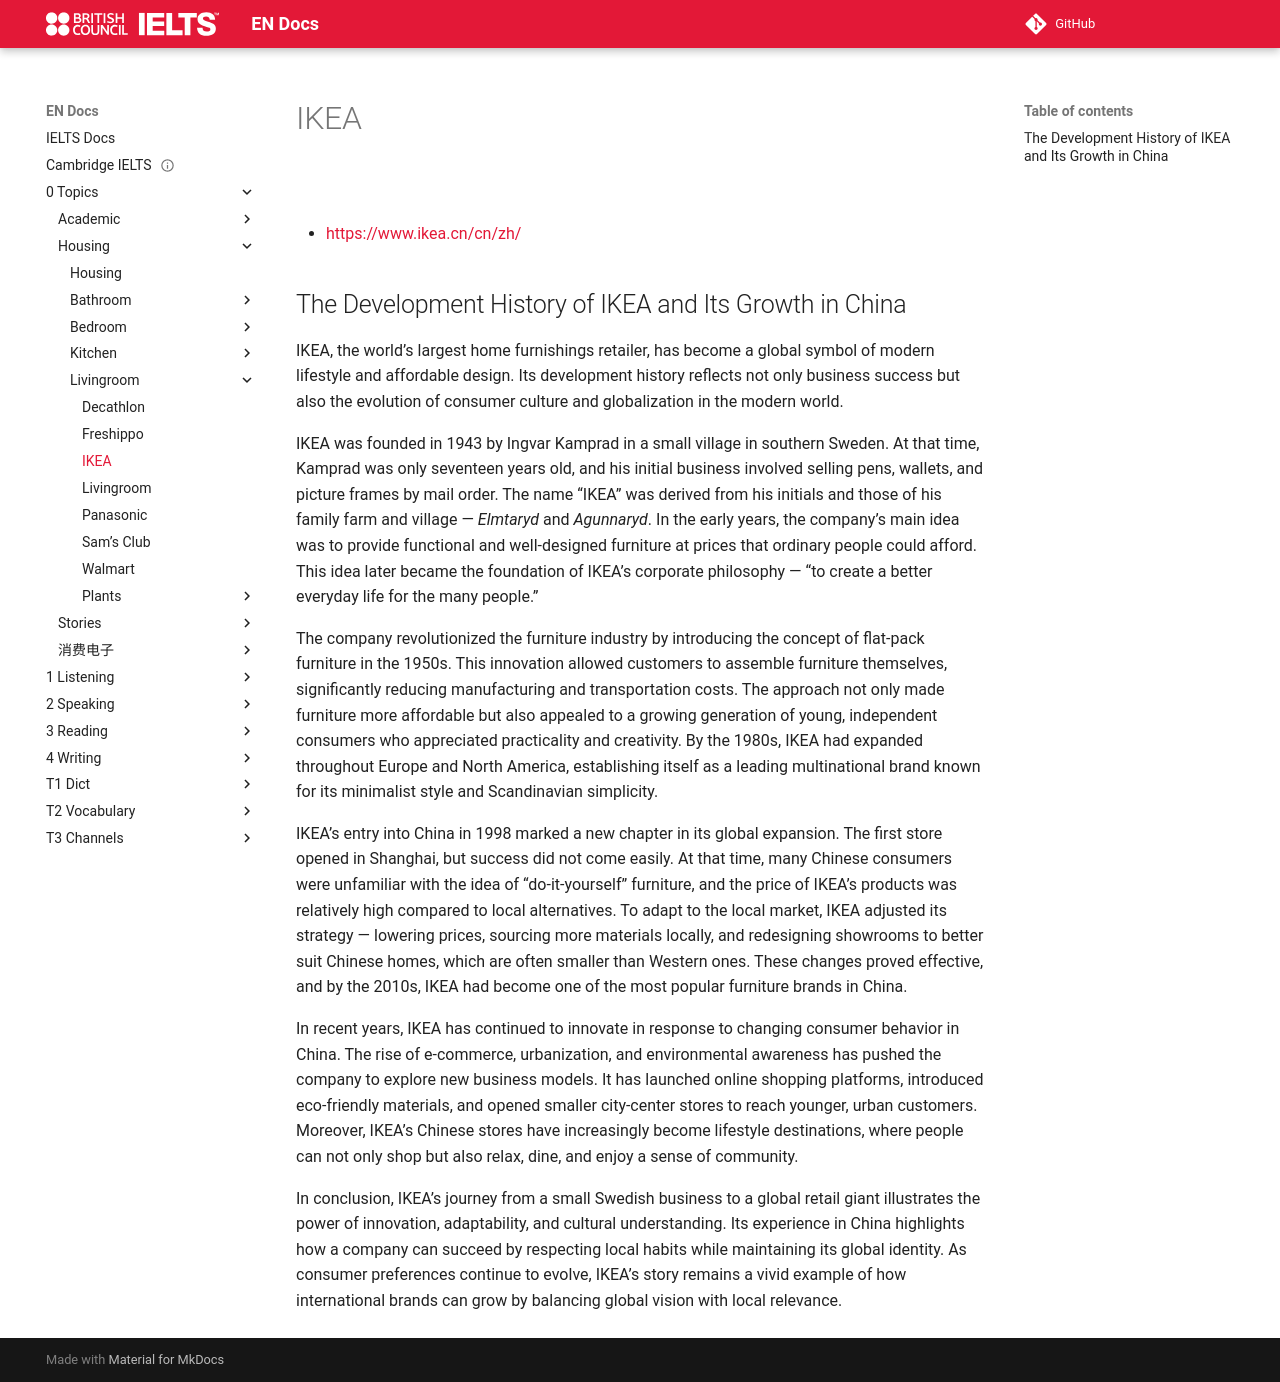

repository: abotw/Docs-IELTS · page: 0-Topics/Housing/Livingroom/ikea/index.html · generator: mkdocs

---
title: IKEA
layout: page
parent: Brands
date: 2025-10-30
url: https://www.ikea.cn/cn/zh/
done: true
---

# IKEA

![](ikea.svg)

- [https://www.ikea.cn/cn/zh/](https://www.ikea.cn/cn/zh/)

## The Development History of IKEA and Its Growth in China

IKEA, the world’s largest home furnishings retailer, has become a global symbol of modern lifestyle and affordable design. Its development history reflects not only business success but also the evolution of consumer culture and globalization in the modern world.

IKEA was founded in 1943 by Ingvar Kamprad in a small village in southern Sweden. At that time, Kamprad was only seventeen years old, and his initial business involved selling pens, wallets, and picture frames by mail order. The name “IKEA” was derived from his initials and those of his family farm and village — _Elmtaryd_ and _Agunnaryd_. In the early years, the company’s main idea was to provide functional and well-designed furniture at prices that ordinary people could afford. This idea later became the foundation of IKEA’s corporate philosophy — “to create a better everyday life for the many people.”

The company revolutionized the furniture industry by introducing the concept of flat-pack furniture in the 1950s. This innovation allowed customers to assemble furniture themselves, significantly reducing manufacturing and transportation costs. The approach not only made furniture more affordable but also appealed to a growing generation of young, independent consumers who appreciated practicality and creativity. By the 1980s, IKEA had expanded throughout Europe and North America, establishing itself as a leading multinational brand known for its minimalist style and Scandinavian simplicity.

IKEA’s entry into China in 1998 marked a new chapter in its global expansion. The first store opened in Shanghai, but success did not come easily. At that time, many Chinese consumers were unfamiliar with the idea of “do-it-yourself” furniture, and the price of IKEA’s products was relatively high compared to local alternatives. To adapt to the local market, IKEA adjusted its strategy — lowering prices, sourcing more materials locally, and redesigning showrooms to better suit Chinese homes, which are often smaller than Western ones. These changes proved effective, and by the 2010s, IKEA had become one of the most popular furniture brands in China.

In recent years, IKEA has continued to innovate in response to changing consumer behavior in China. The rise of e-commerce, urbanization, and environmental awareness has pushed the company to explore new business models. It has launched online shopping platforms, introduced eco-friendly materials, and opened smaller city-center stores to reach younger, urban customers. Moreover, IKEA’s Chinese stores have increasingly become lifestyle destinations, where people can not only shop but also relax, dine, and enjoy a sense of community.

In conclusion, IKEA’s journey from a small Swedish business to a global retail giant illustrates the power of innovation, adaptability, and cultural understanding. Its experience in China highlights how a company can succeed by respecting local habits while maintaining its global identity. As consumer preferences continue to evolve, IKEA’s story remains a vivid example of how international brands can grow by balancing global vision with local relevance.
